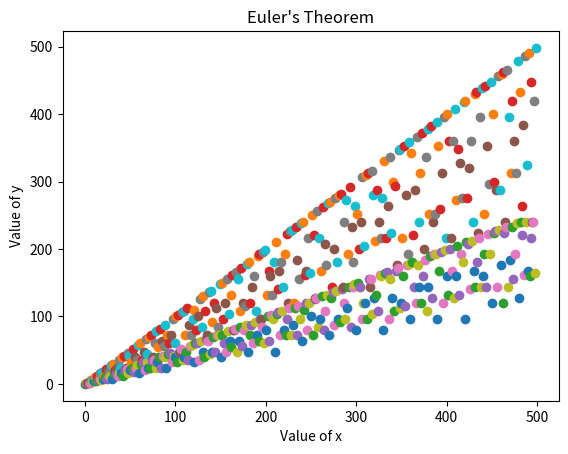

The matplotlib source for this figure:
import math
import numpy as np
from matplotlib import pyplot as plt
def phi(n):
    amount = 0
    for k in range(1, n + 1):
        if math.gcd(n, k) == 1:
            amount += 1
    return amount

for i in range (500):
    phi_n = phi(i)
    #print (i ,phi_n)
    plt . plot (i ,phi_n , 'o ')
    
plt.xlabel("Value of x")
plt.ylabel("Value of y")
plt.title("Euler's Theorem")
plt.show()
